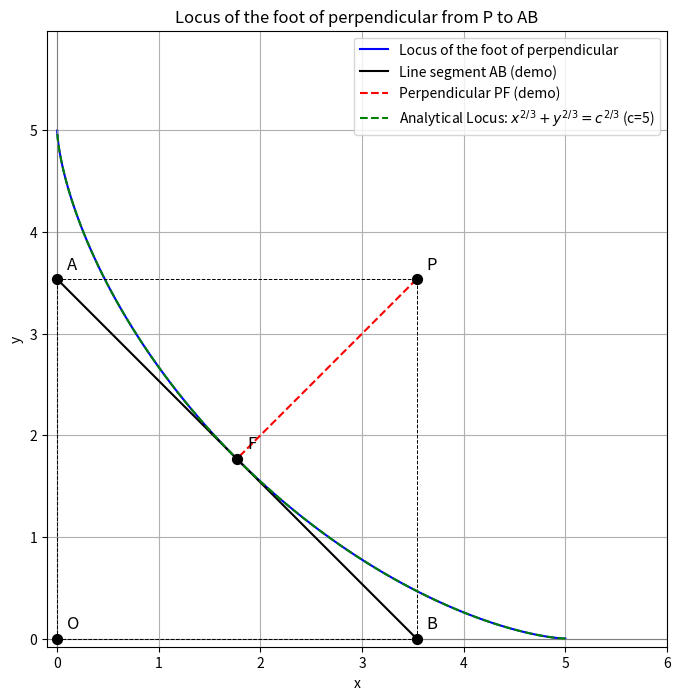

This chart was generated by the following Python code:
import numpy as np
import matplotlib.pyplot as plt

def generate_locus_image():
    # Define the length of the line segment
    c = 5  # Let's choose a value for c, e.g., 5

    # Create a range of angles for the line segment AB
    # These angles will determine the positions of A and B
    theta = np.linspace(0.01, np.pi/2 - 0.01, 100) # Avoid 0 and pi/2 to prevent division by zero for some calculations

    # Initialize lists to store the coordinates of the foot of the perpendicular
    locus_x = []
    locus_y = []

    for t in theta:
        # Coordinates of A and B
        # A lies on OY (x=0), B lies on OX (y=0)
        # Length AB = c
        A_y = c * np.sin(t)
        B_x = c * np.cos(t)

        A = np.array([0, A_y])
        B = np.array([B_x, 0])
        O = np.array([0, 0])

        # Complete the rectangle OAPB
        # P will have coordinates (B_x, A_y)
        P = np.array([B_x, A_y])

        # Equation of the line AB:
        # (x / B_x) + (y / A_y) = 1
        # A_y * x + B_x * y - A_y * B_x = 0

        # Vector normal to AB is (A_y, B_x)
        # Line passing through P(B_x, A_y) and perpendicular to AB
        # This line passes through the origin O(0,0) and the foot of the perpendicular, F.
        # However, the question asks for the foot of the perpendicular from P to AB.

        # Let F(x_f, y_f) be the foot of the perpendicular from P to AB.
        # The vector PF is perpendicular to AB.
        # The slope of AB is (0 - A_y) / (B_x - 0) = -A_y / B_x
        # The slope of PF is B_x / A_y (if A_y != 0)

        # Equation of line AB: y - 0 = (-A_y/B_x) * (x - B_x) => y = (-A_y/B_x)*x + A_y
        # A_y * x + B_x * y - A_y * B_x = 0

        # Equation of line PF: y - A_y = (B_x/A_y) * (x - B_x)
        # A_y * (y - A_y) = B_x * (x - B_x)
        # A_y * y - A_y^2 = B_x * x - B_x^2
        # B_x * x - A_y * y - B_x^2 + A_y^2 = 0

        # Solving the system of two linear equations for x_f and y_f:
        # Eq 1: A_y * x + B_x * y = A_y * B_x
        # Eq 2: B_x * x - A_y * y = B_x^2 - A_y^2

        # Using Cramer's rule or substitution:
        det = -A_y**2 - B_x**2
        det_x = -A_y**3 * B_x - B_x**3 * A_y
        det_y = A_y**2 * B_x**2 - B_x * (B_x**2 - A_y**2) * A_y

        # Simplified equations:
        # x_f = (A_y^2 * B_x^2 + B_x^2 * (B_x^2 - A_y^2)) / (A_y^2 + B_x^2)
        # y_f = (A_y * B_x * (B_x^2 - A_y^2) - A_y * B_x * A_y^2) / (-(A_y^2 + B_x^2))

        # A simpler way to find the foot of the perpendicular:
        # Project vector OP onto the line AB.
        # This is incorrect, as P is a vertex of the rectangle.

        # Let F be the foot of the perpendicular.
        # Vector AF is proportional to AB.
        # Vector PF is perpendicular to AB.

        # A more direct approach using parameterization of line AB:
        # r(lambda) = A + lambda * (B - A)
        # Vector PF = F - P = (A + lambda * (B - A)) - P
        # PF . (B - A) = 0
        # ((A - P) + lambda * (B - A)) . (B - A) = 0
        # (A - P) . (B - A) + lambda * (B - A) . (B - A) = 0
        # lambda = -((A - P) . (B - A)) / (LA.norm(B - A)**2)

        # Vector B-A
        BA = B - A # (B_x, -A_y)

        # Vector A-P
        AP = A - P # (-B_x, 0)

        # Calculate lambda
        lambda_val = -np.dot(AP, BA) / np.dot(BA, BA)
        
        # Coordinates of F
        F = A + lambda_val * BA
        locus_x.append(F[0])
        locus_y.append(F[1])

    # Plotting
    plt.figure(figsize=(8, 8))
    plt.plot(locus_x, locus_y, color='blue', label='Locus of the foot of perpendicular')

    # For illustrative purposes, let's plot one instance of the rectangle and the foot of the perpendicular
    # Choose a specific angle for demonstration
    demo_t = np.pi/4
    A_y_demo = c * np.sin(demo_t)
    B_x_demo = c * np.cos(demo_t)
    A_demo = np.array([0, A_y_demo])
    B_demo = np.array([B_x_demo, 0])
    P_demo = np.array([B_x_demo, A_y_demo])

    BA_demo = B_demo - A_demo
    AP_demo = A_demo - P_demo
    lambda_val_demo = -np.dot(AP_demo, BA_demo) / np.dot(BA_demo, BA_demo)
    F_demo = A_demo + lambda_val_demo * BA_demo

    # Plot the axes
    plt.axhline(0, color='gray', linewidth=0.8)
    plt.axvline(0, color='gray', linewidth=0.8)

    # Plot the demo rectangle and points
    plt.plot([0, B_x_demo], [0, 0], 'k--', linewidth=0.7) # OX
    plt.plot([0, 0], [0, A_y_demo], 'k--', linewidth=0.7) # OY
    plt.plot([0, B_x_demo], [A_y_demo, A_y_demo], 'k--', linewidth=0.7) # PA parallel to OX
    plt.plot([B_x_demo, B_x_demo], [0, A_y_demo], 'k--', linewidth=0.7) # PB parallel to OY
    plt.plot([A_demo[0], B_demo[0]], [A_demo[1], B_demo[1]], 'k-', label='Line segment AB (demo)')
    plt.plot([P_demo[0], F_demo[0]], [P_demo[1], F_demo[1]], 'r--', label='Perpendicular PF (demo)')


    plt.scatter([0, B_x_demo, 0, B_x_demo, F_demo[0]], [0, 0, A_y_demo, A_y_demo, F_demo[1]],
                s=50, color='black', zorder=5)
    plt.text(0.1, 0.1, 'O', fontsize=12)
    plt.text(B_x_demo + 0.1, 0.1, 'B', fontsize=12)
    plt.text(0.1, A_y_demo + 0.1, 'A', fontsize=12)
    plt.text(B_x_demo + 0.1, A_y_demo + 0.1, 'P', fontsize=12)
    plt.text(F_demo[0] + 0.1, F_demo[1] + 0.1, 'F', fontsize=12)


    # Plot the analytical solution for comparison (x^(2/3) + y^(2/3) = c^(2/3))
    # This equation is a hypocycloid (astroid)
    t_astroid = np.linspace(0, 2 * np.pi, 200)
    astroid_x = (c**(2/3) * np.cos(t_astroid)**2)**(3/2) # x = c^(2/3) * cos^3(t)
    astroid_y = (c**(2/3) * np.sin(t_astroid)**2)**(3/2) # y = c^(2/3) * sin^3(t)

    # The astroid is typically x = a cos^3(theta), y = a sin^3(theta)
    # So if x^(2/3) + y^(2/3) = c^(2/3), then
    # (c^(2/3) cos^3(theta))^(2/3) + (c^(2/3) sin^3(theta))^(2/3) = c^(2/3)
    # c^(4/9) cos^2(theta) + c^(4/9) sin^2(theta) = c^(2/3)
    # This doesn't quite match.
    # Let's re-evaluate the equation's common form: x^(2/3) + y^(2/3) = a^(2/3)
    # This is a general astroid where x = a cos^3(phi) and y = a sin^3(phi).
    # So, here 'a' is 'c'.
    # x_astroid = c * np.cos(t_astroid)**3
    # y_astroid = c * np.sin(t_astroid)**3

    # However, the problem states x^(2/3) + y^(2/3) = c^(2/3) directly.
    # So if x is positive, x = (c^(2/3) - y^(2/3))^(3/2)
    # Or parametrically:
    x_analytic = (c * np.cos(theta)**3)
    y_analytic = (c * np.sin(theta)**3)

    plt.plot(x_analytic, y_analytic, 'g--', label=f'Analytical Locus: $x^{{2/3}} + y^{{2/3}} = c^{{2/3}}$ (c={c})')


    plt.xlabel('x')
    plt.ylabel('y')
    plt.title('Locus of the foot of perpendicular from P to AB')
    plt.legend()
    plt.grid(True)
    plt.axis('equal')
    plt.xlim(-0.1, c + 1)
    plt.ylim(-0.1, c + 1)
    plt.savefig("locus_of_perpendicular_foot.png")
    plt.show()

# Call the function to generate the plot
generate_locus_image()
